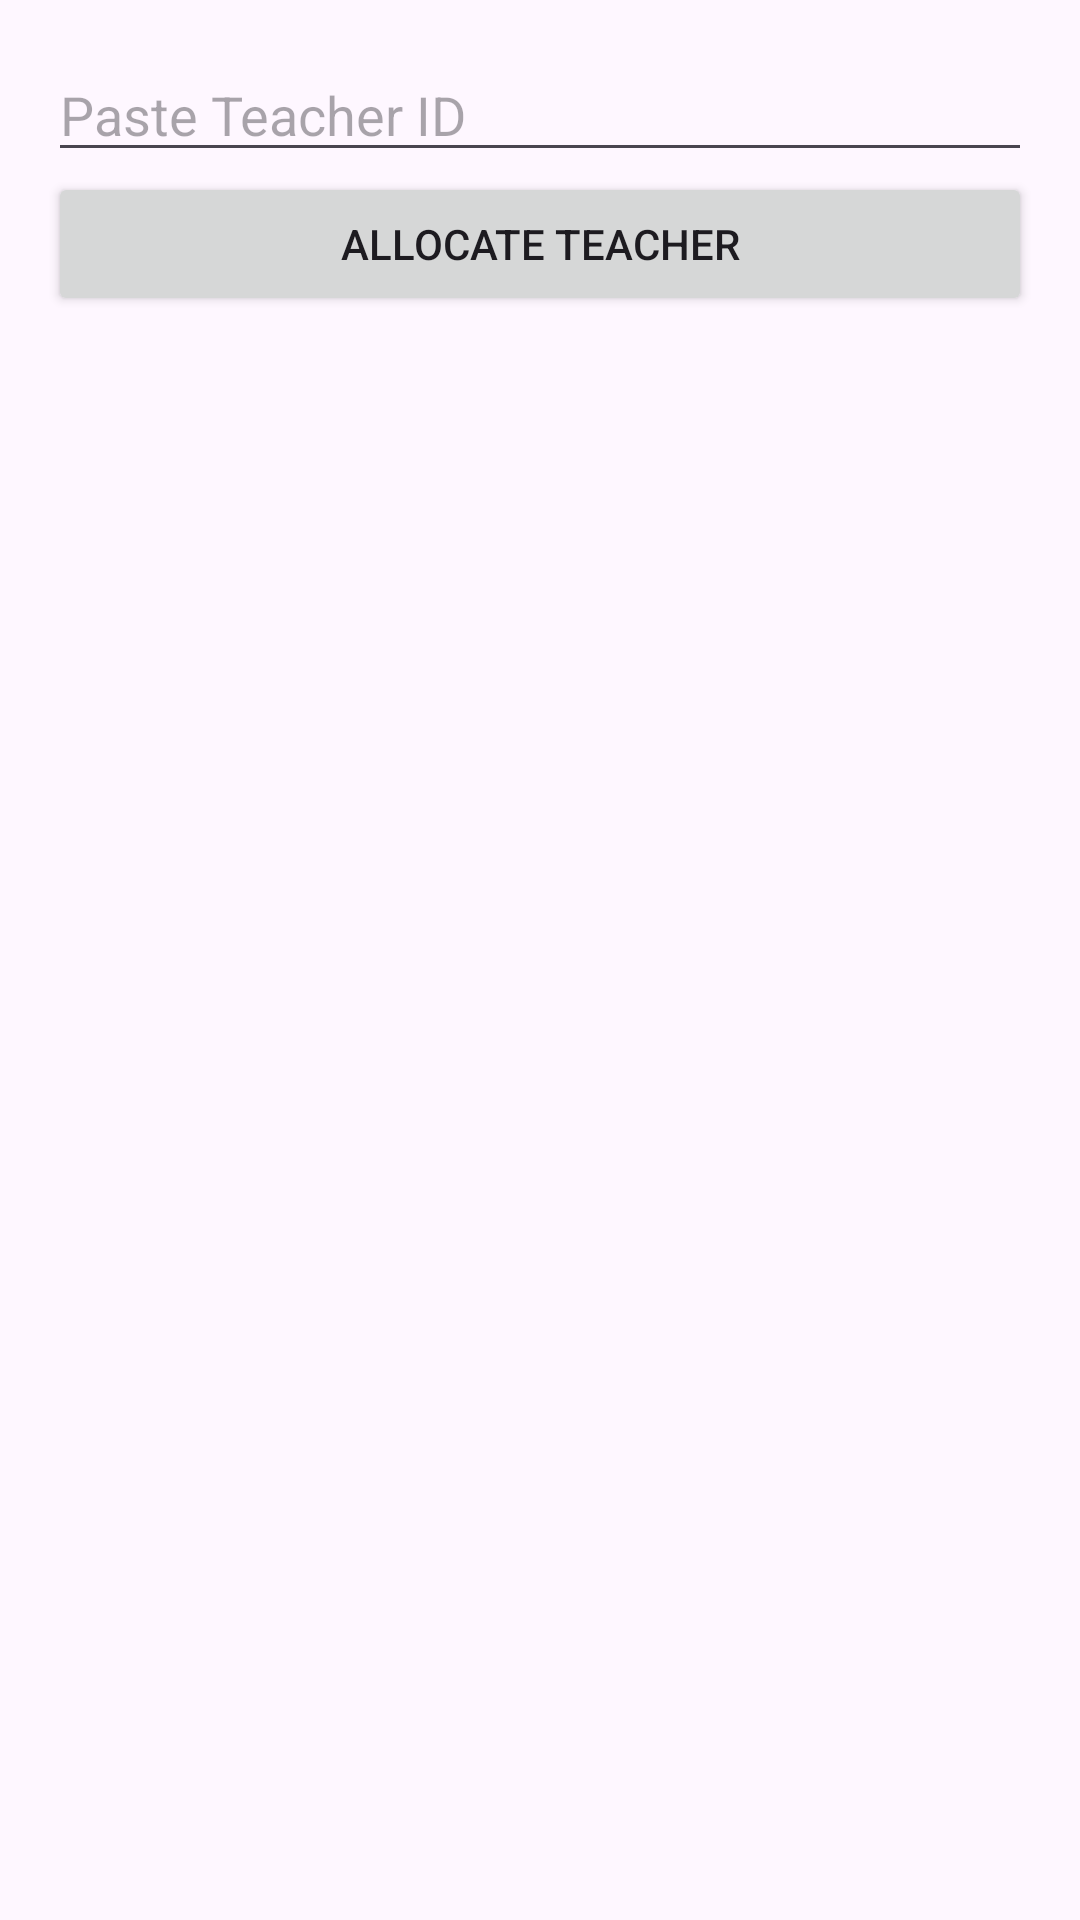

Reconstruct the res/layout file that produces this screen, plus the resources it refers to.
<!-- AndroidManifest.xml: application theme Theme.Snapmark -->
<!-- res/layout/fragment_allocate_teacher.xml -->
<LinearLayout xmlns:android="http://schemas.android.com/apk/res/android"
    android:orientation="vertical" android:padding="16dp"
    android:layout_width="match_parent"
    android:layout_height="match_parent">

    <EditText
        android:id="@+id/etTeacherId"
        android:hint="Paste Teacher ID"
        android:layout_width="match_parent"
        android:layout_height="wrap_content"/>

    <Button
        android:id="@+id/btnAllocate"
        android:text="Allocate Teacher"
        android:layout_width="match_parent"
        android:layout_height="wrap_content"/>
</LinearLayout>
<!-- resources referenced by this layout -->
<resources>
  <style name="Theme.Snapmark" parent="Base.Theme.Snapmark" />
  <style name="Base.Theme.Snapmark" parent="Theme.Material3.DayNight.NoActionBar">
          
          
      </style>
</resources>
